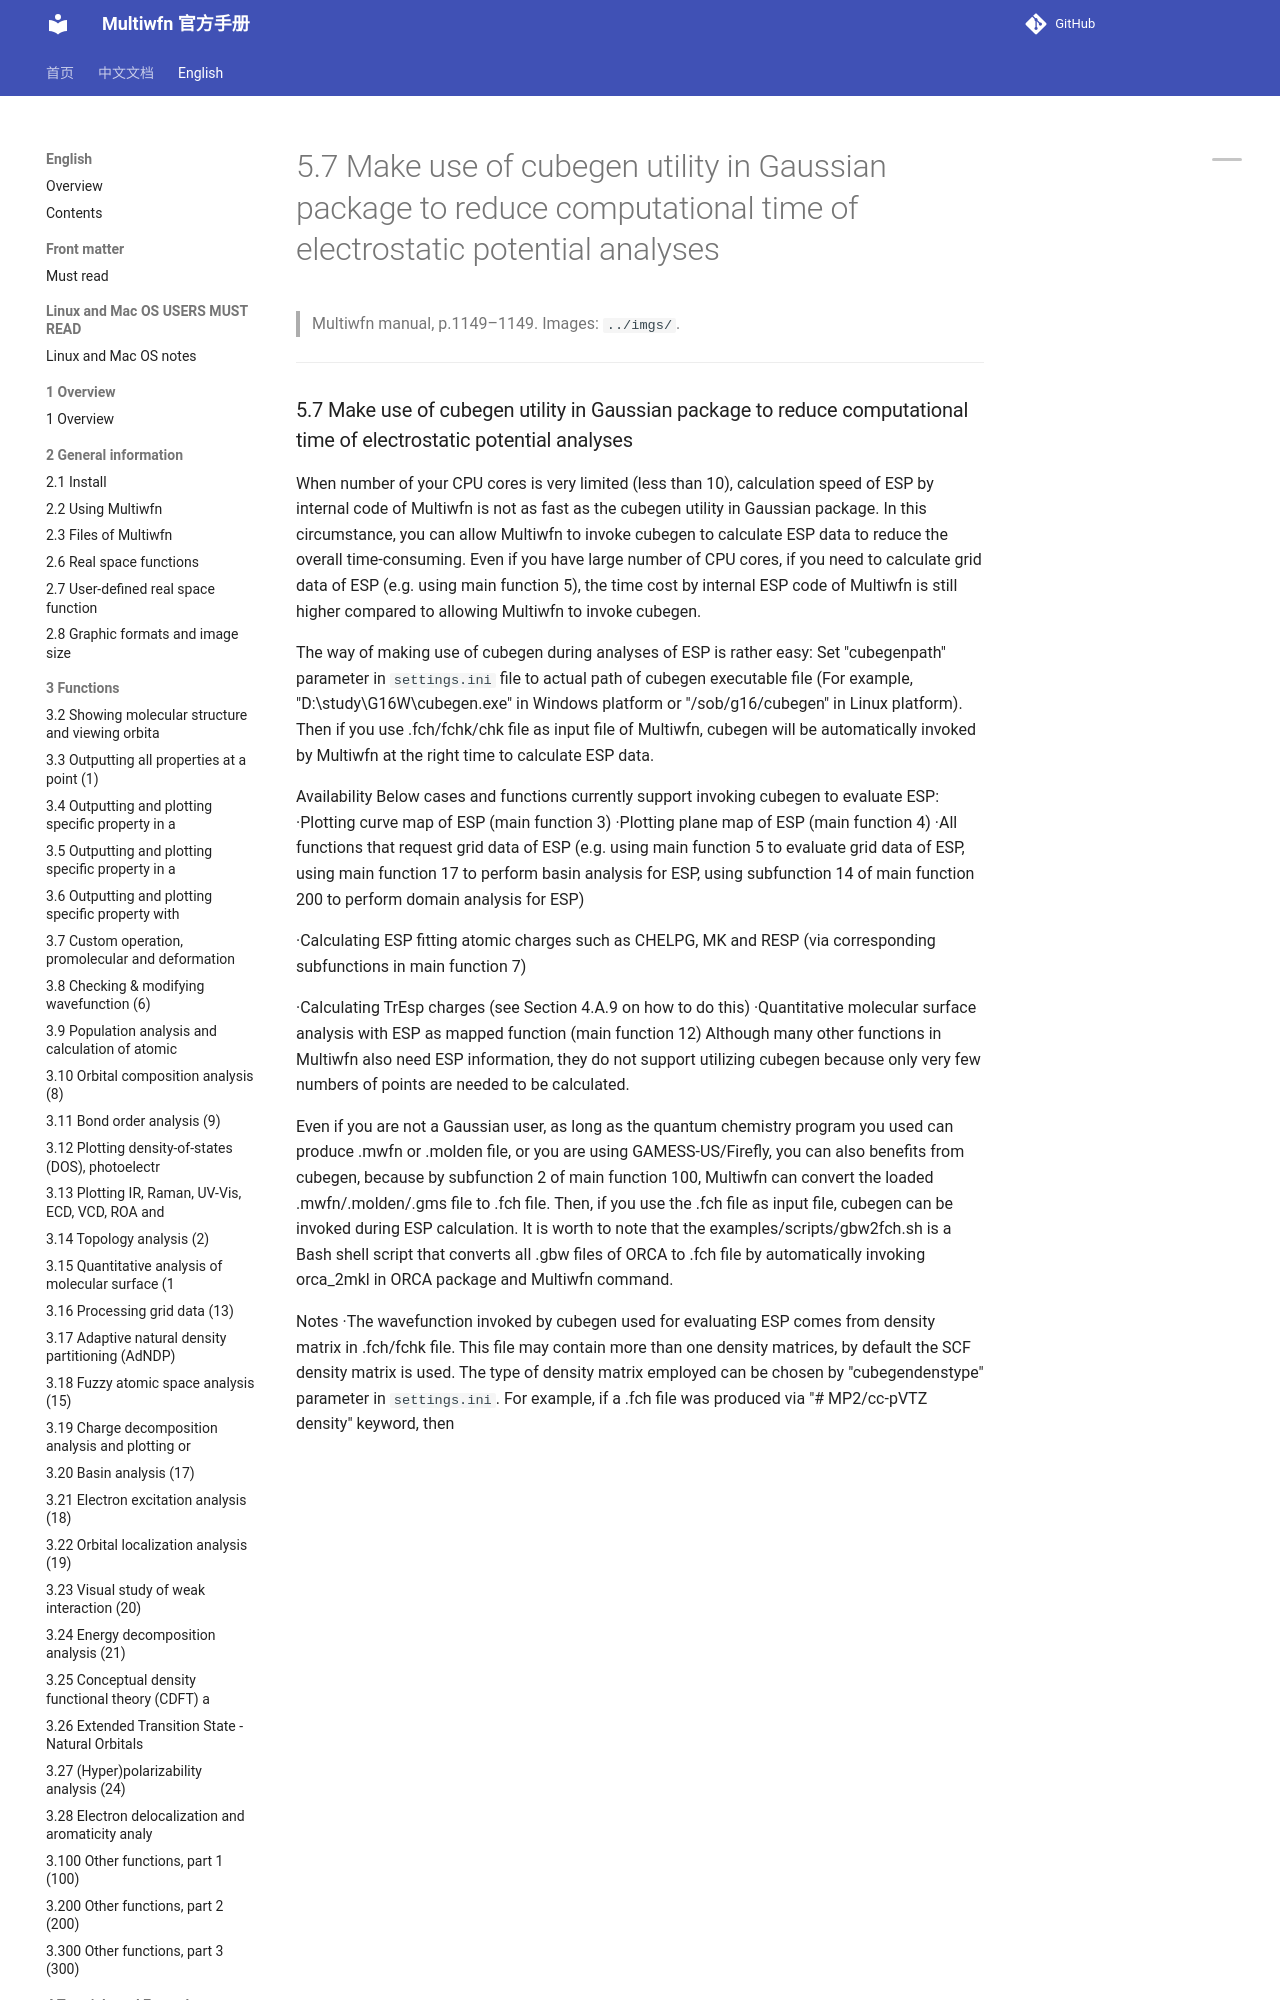

repository: wxyhgk/multiwfn-docs · page: en/76_5-7-make-use-of-cubegen-utility-in-gaussian-pack.html · generator: mkdocs

# 5.7 Make use of cubegen utility in Gaussian package to reduce computational time of electrostatic potential analyses

> Multiwfn manual, p.1149–1149. Images: `../imgs/`.

---

<!-- p.1149 -->


### 5.7 Make use of cubegen utility in Gaussian package to reduce computational time of electrostatic potential analyses



When number of your CPU cores is very limited (less than 10), calculation speed of ESP by internal code of Multiwfn is not as fast as the cubegen utility in Gaussian package. In this circumstance, you can allow Multiwfn to invoke cubegen to calculate ESP data to reduce the overall time-consuming. Even if you have large number of CPU cores, if you need to calculate grid data of ESP (e.g. using main function 5), the time cost by internal ESP code of Multiwfn is still higher compared to allowing Multiwfn to invoke cubegen.

The way of making use of cubegen during analyses of ESP is rather easy: Set "cubegenpath" parameter in `settings.ini` file to actual path of cubegen executable file (For example, "D:\study\G16W\cubegen.exe" in Windows platform or "/sob/g16/cubegen" in Linux platform). Then if you use .fch/fchk/chk file as input file of Multiwfn, cubegen will be automatically invoked by Multiwfn at the right time to calculate ESP data.
